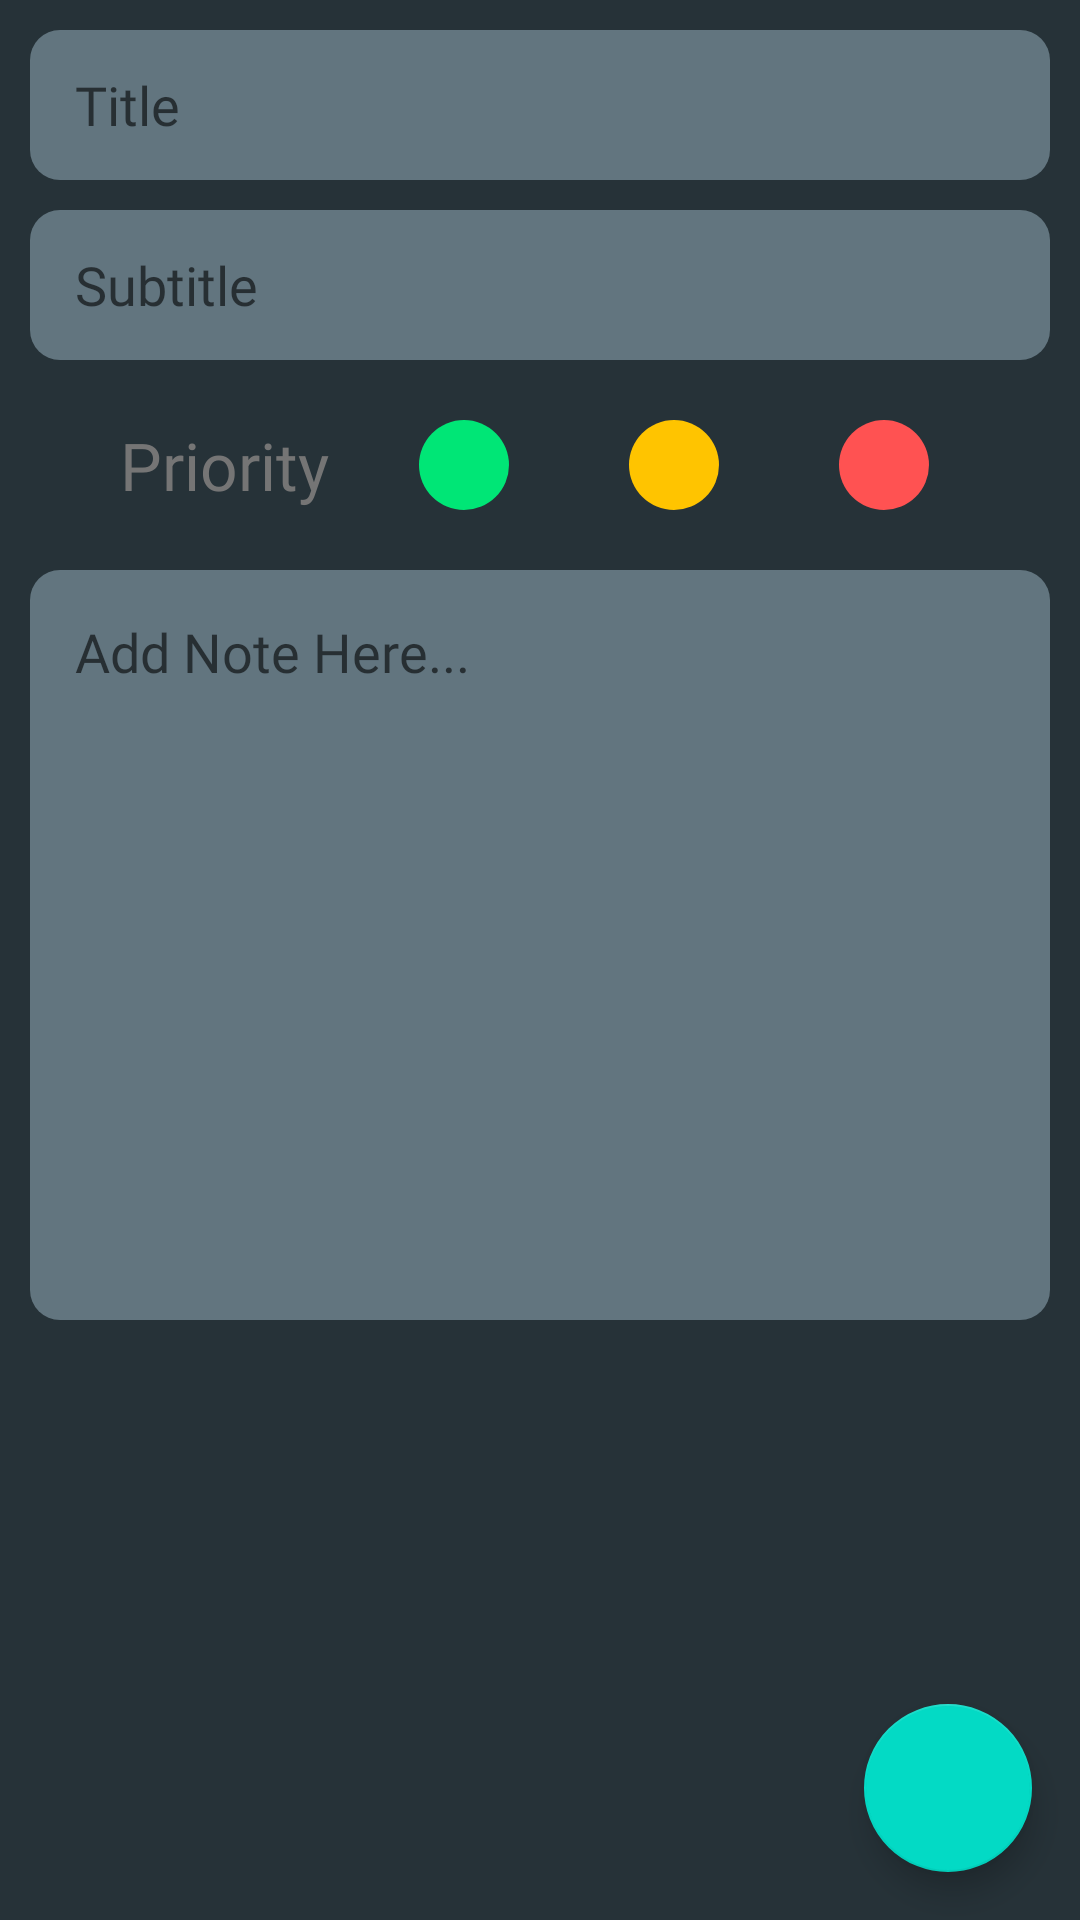

Write the Android layout XML for this screen, with the resource values it uses.
<!-- AndroidManifest.xml: application theme Theme.CreativeNotes -->
<!-- res/layout/fragment_create_note.xml -->
<?xml version="1.0" encoding="utf-8"?>
<layout xmlns:android="http://schemas.android.com/apk/res/android"
    xmlns:app="http://schemas.android.com/apk/res-auto"
    xmlns:tools="http://schemas.android.com/tools">


    <androidx.constraintlayout.widget.ConstraintLayout
        android:layout_width="match_parent"
        android:layout_height="match_parent"
        android:background="@color/darkBackground"
        tools:context=".UI.Fragments.CreateNoteFragment">

        <EditText
            android:layout_width="match_parent"
            android:layout_height="50dp"
            android:layout_margin="10dp"
            android:fontFamily="@font/opensans_light"
            android:textColor="@color/darkBackground"
            android:background="@drawable/box_background"
            app:layout_constraintTop_toTopOf="parent"
            app:layout_constraintLeft_toLeftOf="parent"
            app:layout_constraintRight_toRightOf="parent"
            android:id="@+id/titleBox"
            android:hint="Title"
            android:paddingLeft="15dp"
            />

        <EditText
            android:layout_width="match_parent"
            android:layout_height="50dp"
            android:layout_margin="10dp"
            android:fontFamily="@font/opensans_light"
            android:textColor="@color/darkBackground"
            android:background="@drawable/box_background"
            app:layout_constraintTop_toBottomOf="@id/titleBox"
            app:layout_constraintLeft_toLeftOf="parent"
            app:layout_constraintRight_toRightOf="parent"
            android:id="@+id/subtitleBOX"
            android:hint="Subtitle"
            android:paddingLeft="15dp"
            />

        <LinearLayout
            android:layout_width="match_parent"
            android:layout_height="50dp"
            android:layout_margin="10dp"
            android:orientation="horizontal"
            app:layout_constraintLeft_toLeftOf="parent"
            app:layout_constraintRight_toRightOf="parent"
            android:gravity="center"
            app:layout_constraintTop_toBottomOf="@id/subtitleBOX"
            android:id="@+id/linearBOX"
            >

            <TextView
                android:layout_width="wrap_content"
                android:layout_height="wrap_content"
                android:text="Priority"
                android:layout_margin="10dp"
                android:fontFamily="@font/opensans_light"
                android:textColor="@color/fade_grey"
                android:textSize="22sp"

                />

            <ImageView
                android:layout_width="30dp"
                android:layout_height="30dp"
                android:layout_marginLeft="20dp"
                android:padding="5dp"
                android:layout_marginRight="20dp"
                android:id="@+id/greenDOT"
                android:background="@drawable/green_icon"/>

            <ImageView
                android:layout_width="30dp"
                android:layout_height="30dp"
                android:id="@+id/yellowDOT"
                android:padding="5dp"
                android:layout_marginLeft="20dp"
                android:layout_marginRight="20dp"
                android:background="@drawable/yellow_icon"/>

            <ImageView
                android:layout_width="30dp"
                android:layout_height="30dp"
                android:padding="5dp"
                android:layout_marginLeft="20dp"
                android:layout_marginRight="20dp"
                android:id="@+id/redDOT"
                android:background="@drawable/red_icon"/>



        </LinearLayout>

        <EditText
            android:layout_width="match_parent"
            android:layout_height="250dp"
            android:layout_margin="10dp"
            android:gravity="left"
            android:paddingTop="15dp"
            android:fontFamily="@font/opensans_light"
            android:textColor="@color/darkBackground"
            android:background="@drawable/box_background"
            app:layout_constraintTop_toBottomOf="@id/linearBOX"
            app:layout_constraintLeft_toLeftOf="parent"
            app:layout_constraintRight_toRightOf="parent"
            android:id="@+id/noteBOX"
            android:hint="Add Note Here..."
            android:paddingLeft="15dp"
            />

        <com.google.android.material.floatingactionbutton.FloatingActionButton
            android:layout_width="wrap_content"
            android:layout_height="wrap_content"
            app:layout_constraintBottom_toBottomOf="parent"
            android:layout_marginBottom="16dp"
            android:id="@+id/doneFAB"
            android:layout_marginRight="16dp"
            android:src="@drawable/done_icon"
            app:layout_constraintEnd_toEndOf="parent" />

    </androidx.constraintlayout.widget.ConstraintLayout>
</layout>
<!-- resources referenced by this layout -->
<resources>
  <color name="darkBackground">#263238</color>
  <color name="fade_grey">#757575</color>
  <!-- drawable box_background (drawable) -->
  <?xml version="1.0" encoding="utf-8"?>
  <shape android:shape="rectangle" xmlns:android="http://schemas.android.com/apk/res/android">
      <solid android:color="@color/box_fill"></solid>
      <corners android:radius="10dp"></corners>
  </shape>
  <!-- drawable green_icon (drawable) -->
  <?xml version="1.0" encoding="utf-8"?>
  <shape android:shape="oval" xmlns:android="http://schemas.android.com/apk/res/android">
  <solid android:color="@color/green_color"></solid>
  </shape>
  <!-- drawable red_icon (drawable) -->
  <?xml version="1.0" encoding="utf-8"?>
  <shape android:shape="oval" xmlns:android="http://schemas.android.com/apk/res/android">
      <solid android:color="@color/red_color"></solid>
  </shape>
  <!-- drawable yellow_icon (drawable) -->
  <?xml version="1.0" encoding="utf-8"?>
  <shape android:shape="oval" xmlns:android="http://schemas.android.com/apk/res/android">
      <solid android:color="@color/yellow_color"></solid>
  </shape>
  <style name="Theme.CreativeNotes" parent="Theme.MaterialComponents.DayNight.DarkActionBar">
          
          <item name="colorPrimary">@color/purple_500</item>
          <item name="colorPrimaryVariant">@color/purple_700</item>
          <item name="colorOnPrimary">@color/white</item>
          
          <item name="colorSecondary">@color/teal_200</item>
          <item name="colorSecondaryVariant">@color/teal_700</item>
          <item name="colorOnSecondary">@color/black</item>
          
          <item name="android:statusBarColor">?attr/colorPrimaryVariant</item>
          
  
  
      </style>
  <color name="box_fill">#62757f</color>
  <color name="green_color">#00e676</color>
  <color name="red_color">#ff5252</color>
  <color name="yellow_color">#ffc400</color>
  <color name="purple_500">#FF6200EE</color>
  <color name="purple_700">#FF3700B3</color>
  <color name="white">#FFFFFFFF</color>
  <color name="teal_200">#FF03DAC5</color>
  <color name="teal_700">#FF018786</color>
  <color name="black">#FF000000</color>
</resources>
